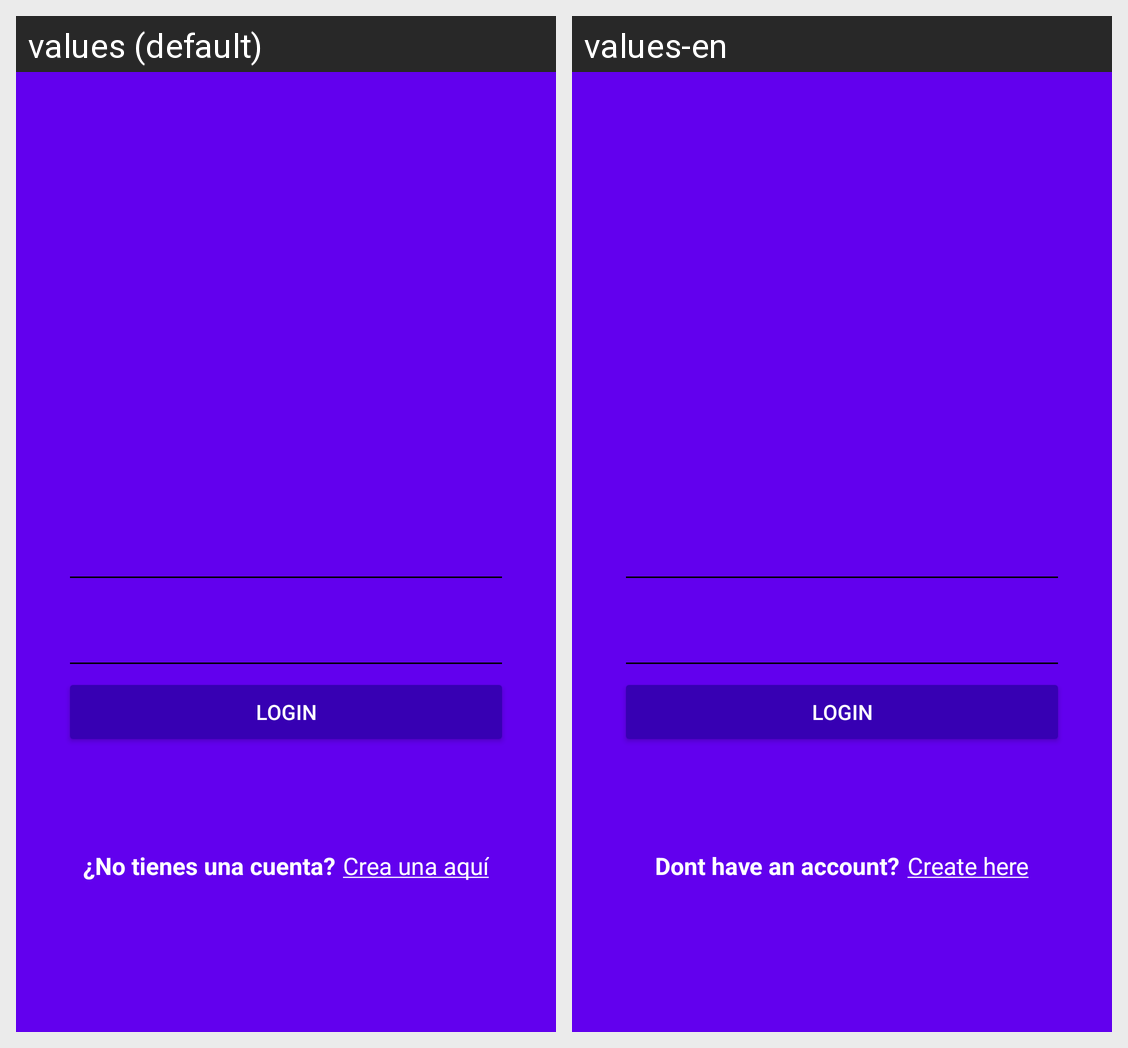

For this localized Android screen grid, give each drawn string resource with its value in every locale shown.
Android screen res/layout/activity_login.xml rendered under 2 locales, left to right: values (default), values-en. Device: Nexus 5 (rendered at 1080×1920; each locale shown at half size, 540×960, under a caption strip naming it); theme AppTheme.
Strings drawn on this screen, with the default value and each locale's value (text and hints the layout hard-codes, and strings that could not be matched under every locale, appear in the picture but are not listed):

hint_username
  values: Nombre de usuario
  values-en: Username

hint_password
  values: Contraseña
  values-en: Password

text_login_button
  values: Login
  values-en: Login

dontHaveAccount
  values: ¿No tienes una cuenta?
  values-en: Dont have an account?

create_here
  values: Crea una aquí
  values-en: Create here
